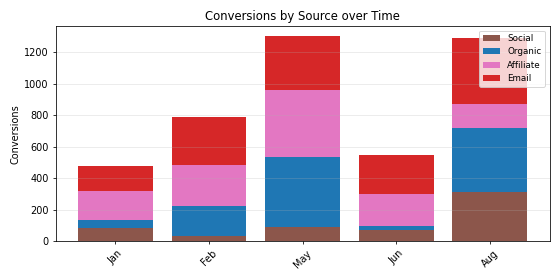

Values plotted in this chart, from the file beside it:
Period, Social, Organic, Affiliate, Email, Total
Jan, 86.0, 47.0, 190.0, 156.0, 479.0
Feb, 35.0, 192.0, 260.0, 300.0, 787.0
May, 93.0, 443.0, 425.0, 339.0, 1300
Jun, 73.0, 24.0, 205.0, 245.0, 547.0
Aug, 312.0, 408.0, 151.0, 421.0, 1292
